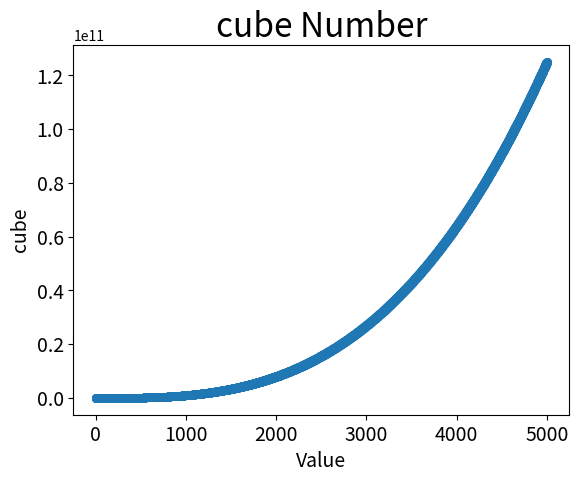

Source code (Python): (Note: this script raises an exception after producing the figure.)
import matplotlib.pyplot as plt
import numpy
# x_values = [1, 2, 3, 4, 5]
# y_values = [x ** 3 for x in x_values]
# plt.scatter(x_values, y_values, s=40)
# plt.show()
x_values1 = [numpy.arange(1.0, 5001)]
y_values1 = [x ** 3 for x in x_values1]
plt.scatter(x_values1, y_values1, s=30)

plt.title("cube Number", fontsize=24)
plt.xlabel("Value", fontsize=14)
plt.ylabel("cube", fontsize=14)
plt.tick_params(axis='both', labelsize=14)
plt.savefig('scatter_cube.png',bbox_inche='tight')
plt.show()

